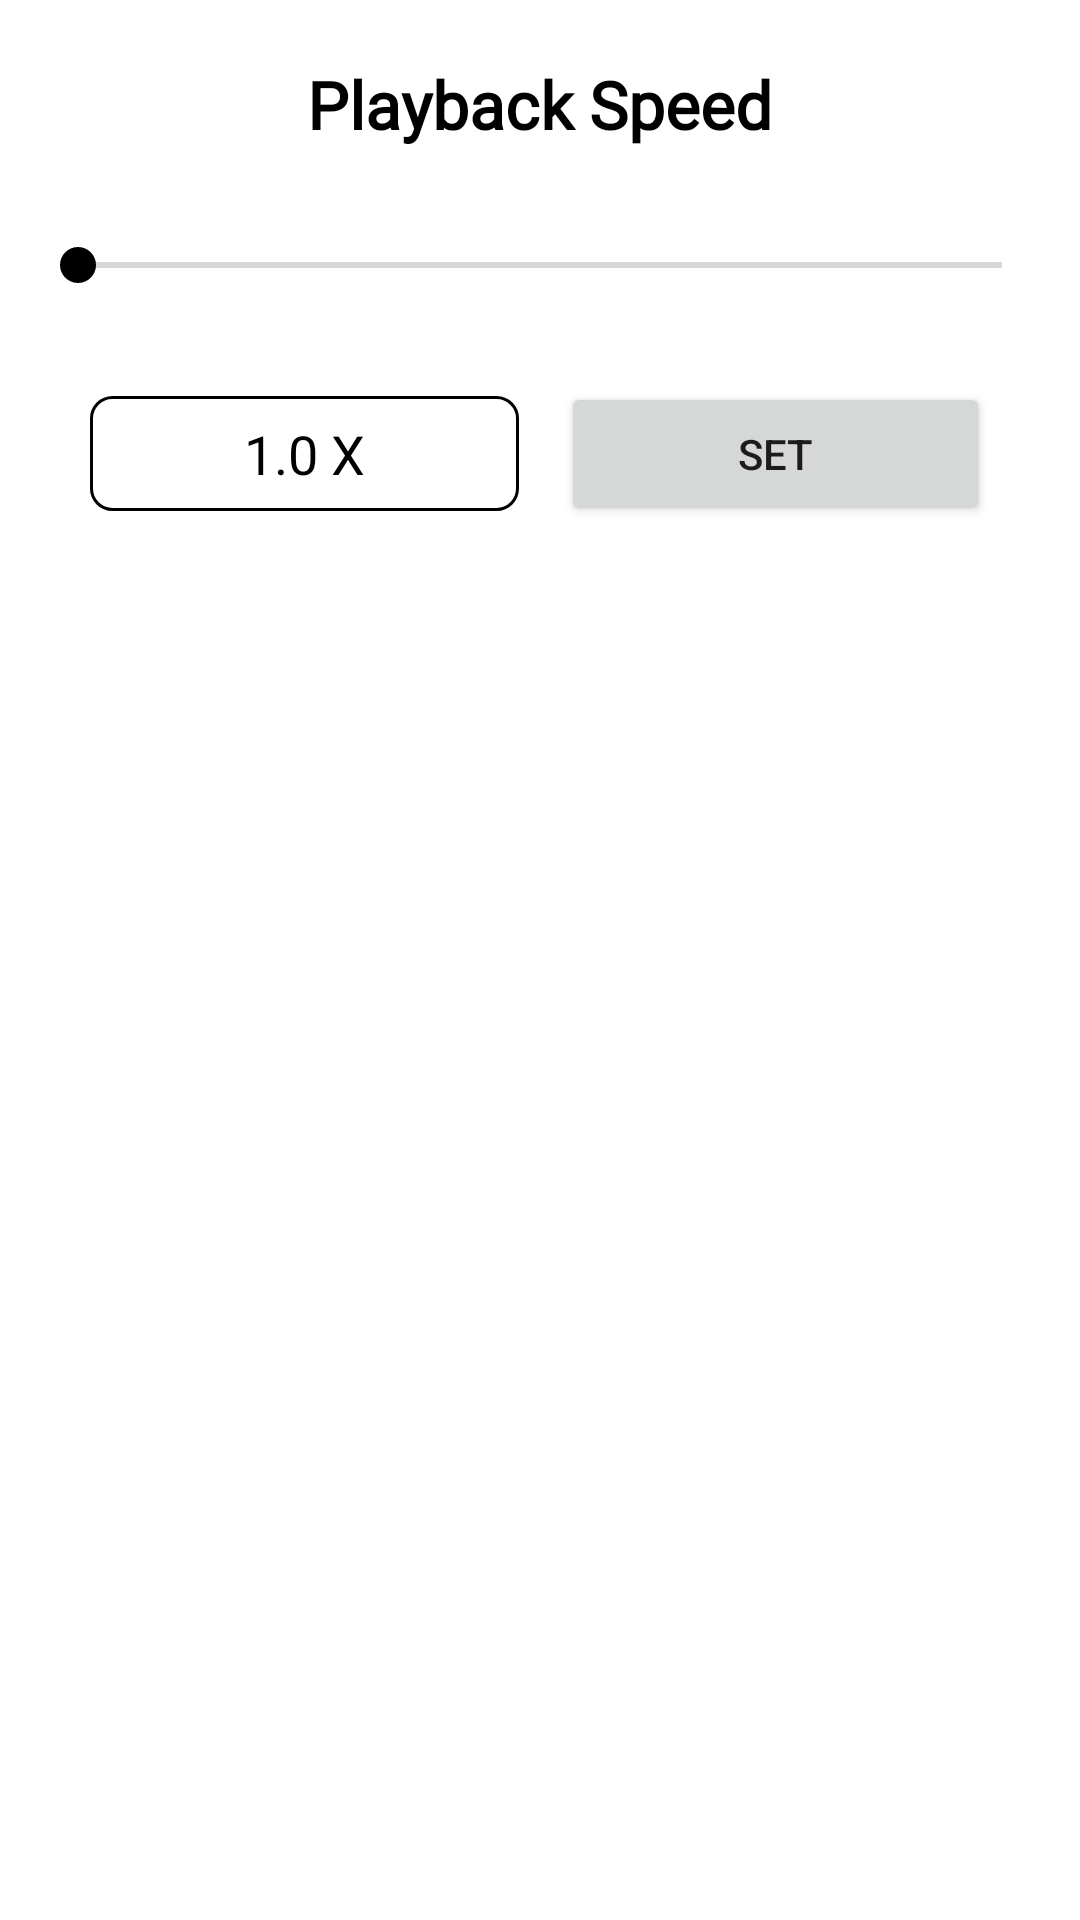

Write the Android layout XML for this screen, with the resource values it uses.
<!-- AndroidManifest.xml: application theme Theme.Listenify -->
<!-- res/layout/speed_layout.xml -->
<?xml version="1.0" encoding="utf-8"?>
<LinearLayout
    xmlns:android="http://schemas.android.com/apk/res/android" android:layout_width="match_parent"
    android:layout_height="match_parent"
    android:orientation="vertical"
    android:gravity="center_horizontal">

    <TextView
        android:layout_width="wrap_content"
        android:layout_height="wrap_content"
        android:fontFamily="@font/sintony"
        android:text="Playback Speed"
        android:layout_marginHorizontal="40dp"
        android:textColor="@color/black"
        android:textSize="22sp"
        android:layout_marginTop="20dp"
        android:textStyle="bold"/>

    <SeekBar
        android:id="@+id/seek"
        android:layout_width="match_parent"
        android:layout_height="wrap_content"
        android:max="20"
        android:layout_marginHorizontal="10dp"
        android:backgroundTint="@color/black"
        android:thumbTint="@color/black"
        android:layout_marginVertical="30dp"/>

    <LinearLayout
        android:layout_width="match_parent"
        android:gravity="center"
        android:layout_marginBottom="20dp"
        android:layout_height="wrap_content">

        <TextView
            android:id="@+id/currspeed"
            android:layout_width="0dp"
            android:layout_height="wrap_content"
            android:fontFamily="@font/sintony"
            android:text="1.0 X"
            android:padding="7dp"
            android:gravity="center"
            android:layout_weight="1"
            android:layout_marginEnd="7dp"
            android:layout_marginStart="30dp"
            android:background="@drawable/outline"
            android:textColor="@color/black"
            android:textSize="18sp"/>

        <Button
            android:id="@+id/set"
            android:layout_width="0dp"
            android:layout_weight="1"
            android:layout_marginStart="7dp"
            android:layout_height="wrap_content"
            android:layout_marginEnd="30dp"
            android:text="SET"/>

    </LinearLayout>

</LinearLayout>
<!-- resources referenced by this layout -->
<resources>
  <color name="black">#FF000000</color>
  <!-- drawable outline (drawable) -->
  <?xml version="1.0" encoding="utf-8"?>
  <shape xmlns:android="http://schemas.android.com/apk/res/android">
  
      <stroke android:width="1dp" android:color="@color/black"/>
      <solid android:color="@color/white"/>
      <corners android:radius="7dp"/>
  
  </shape>
  <style name="Theme.Listenify" parent="Theme.MaterialComponents.DayNight.NoActionBar">
          
          <item name="colorPrimary">@color/splash</item>
          <item name="colorPrimaryVariant">@color/splashDark</item>
          <item name="colorOnPrimary">@color/white</item>
          
          <item name="colorSecondary">@color/colorSecondary</item>
          <item name="colorSecondaryVariant">@color/colorSecondaryLight</item>
          <item name="colorOnSecondary">@color/white</item>
          
          <item name="android:statusBarColor" tools:targetApi="l">?attr/colorPrimaryVariant</item>
          
      </style>
  <color name="white">#FFFFFFFF</color>
  <color name="splash">#074054</color>
  <color name="splashDark">#063343</color>
  <color name="colorSecondary">#0F7091</color>
  <color name="colorSecondaryLight">#117B9F</color>
</resources>
